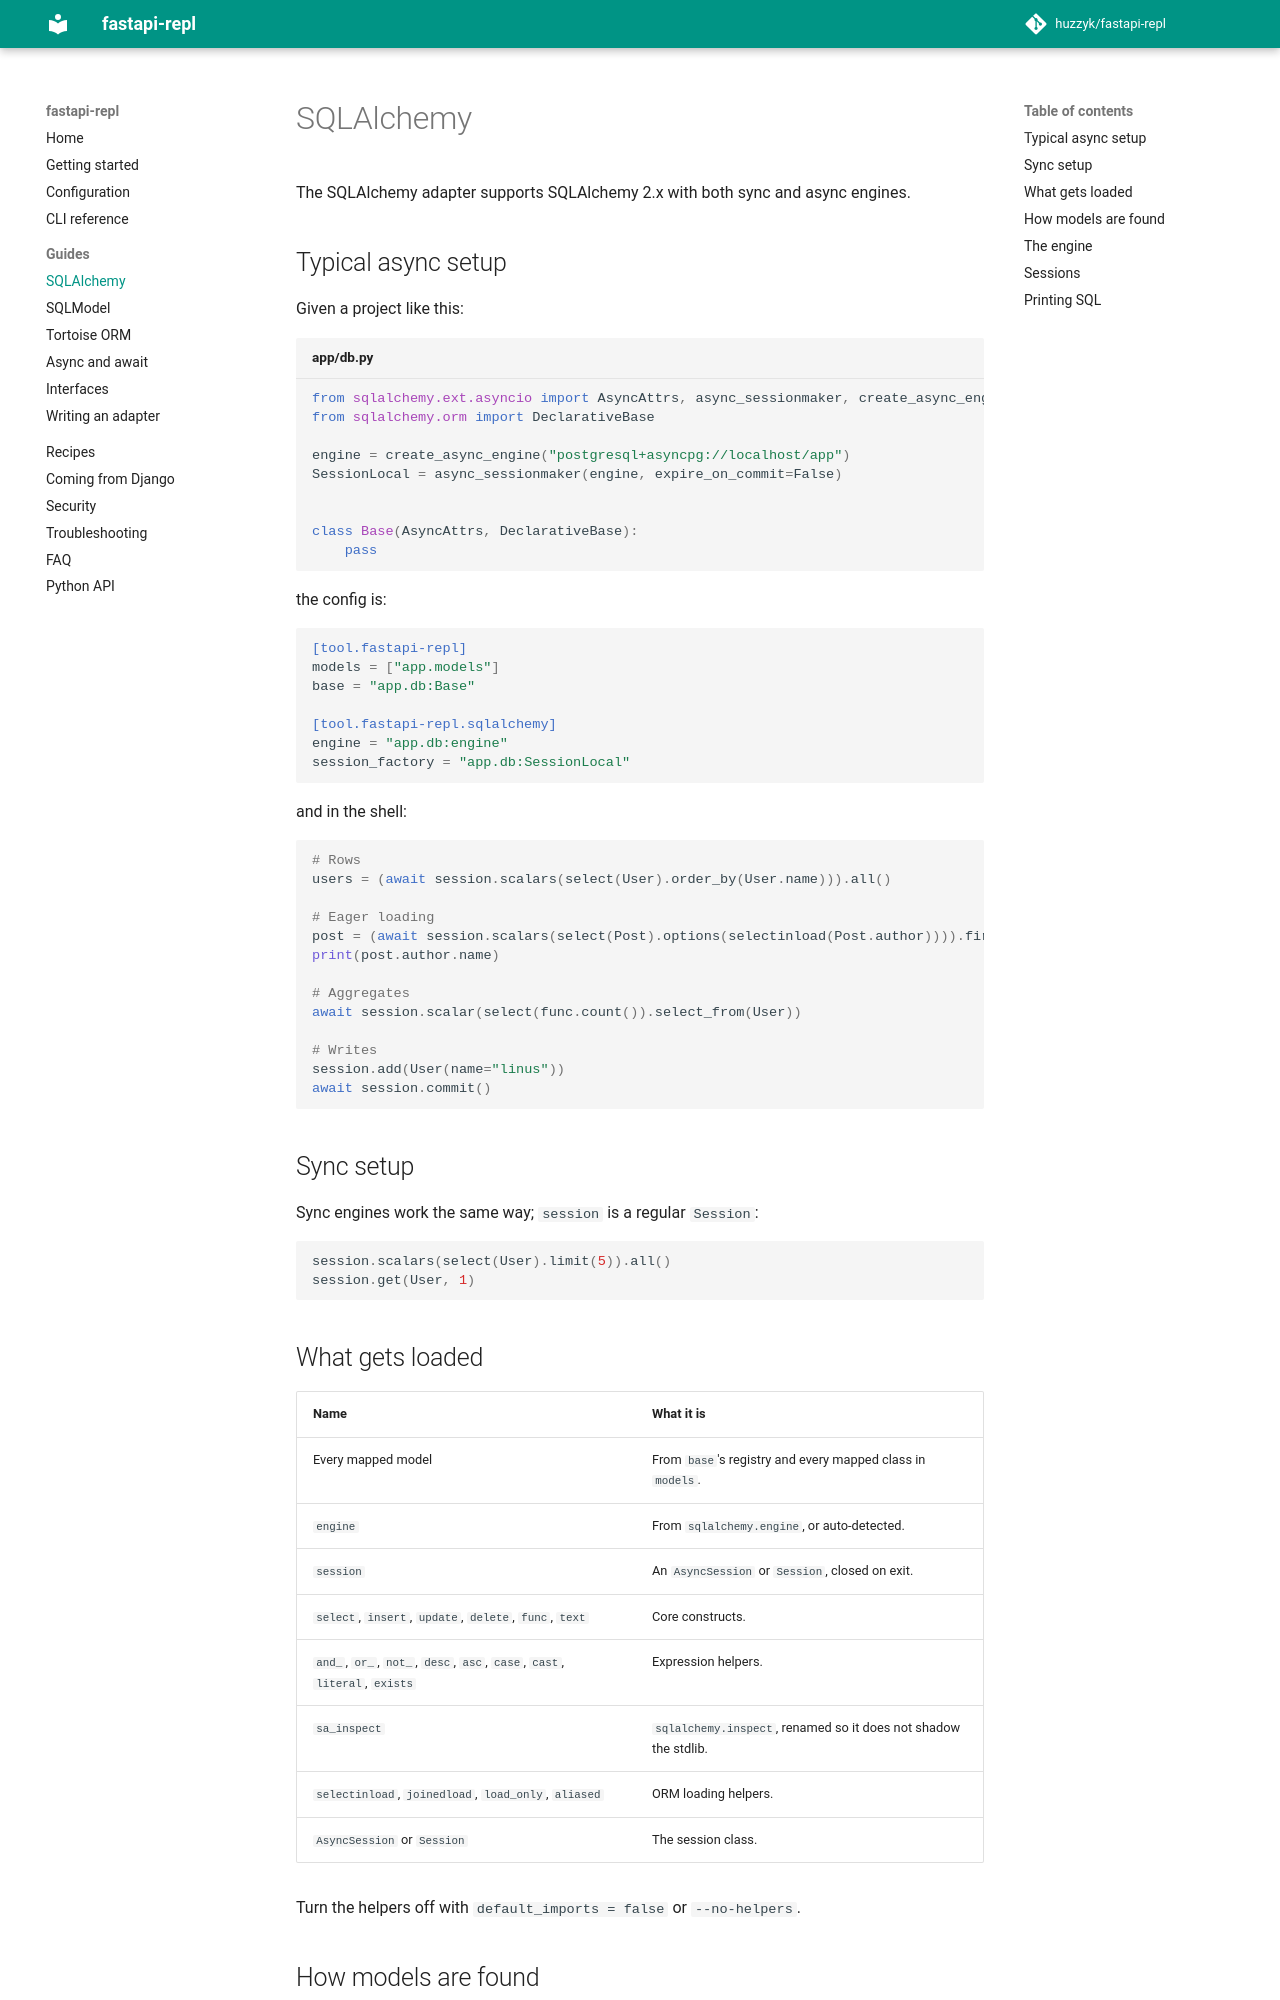

repository: Huzzy619/fastapi-repl · page: guides/sqlalchemy/index.html · generator: mkdocs

# SQLAlchemy

The SQLAlchemy adapter supports SQLAlchemy 2.x with both sync and async engines.

## Typical async setup

Given a project like this:

```python title="app/db.py"
from sqlalchemy.ext.asyncio import AsyncAttrs, async_sessionmaker, create_async_engine
from sqlalchemy.orm import DeclarativeBase

engine = create_async_engine("postgresql+asyncpg://localhost/app")
SessionLocal = async_sessionmaker(engine, expire_on_commit=False)


class Base(AsyncAttrs, DeclarativeBase):
    pass
```

the config is:

```toml
[tool.fastapi-repl]
models = ["app.models"]
base = "app.db:Base"

[tool.fastapi-repl.sqlalchemy]
engine = "app.db:engine"
session_factory = "app.db:SessionLocal"
```

and in the shell:

<!-- test: sa_async -->
```python
# Rows
users = (await session.scalars(select(User).order_by(User.name))).all()

# Eager loading
post = (await session.scalars(select(Post).options(selectinload(Post.author)))).first()
print(post.author.name)

# Aggregates
await session.scalar(select(func.count()).select_from(User))

# Writes
session.add(User(name="linus"))
await session.commit()
```

## Sync setup

Sync engines work the same way; `session` is a regular `Session`:

```python
session.scalars(select(User).limit(5)).all()
session.get(User, 1)
```

## What gets loaded

| Name                       | What it is                                                     |
| -------------------------- | -------------------------------------------------------------- |
| Every mapped model         | From `base`'s registry and every mapped class in `models`.    |
| `engine`                   | From `sqlalchemy.engine`, or auto-detected.                    |
| `session`                  | An `AsyncSession` or `Session`, closed on exit.                |
| `select`, `insert`, `update`, `delete`, `func`, `text` | Core constructs.                   |
| `and_`, `or_`, `not_`, `desc`, `asc`, `case`, `cast`, `literal`, `exists` | Expression helpers. |
| `sa_inspect`               | `sqlalchemy.inspect`, renamed so it does not shadow the stdlib. |
| `selectinload`, `joinedload`, `load_only`, `aliased` | ORM loading helpers.                |
| `AsyncSession` or `Session` | The session class.                                            |

Turn the helpers off with `default_imports = false` or `--no-helpers`.
